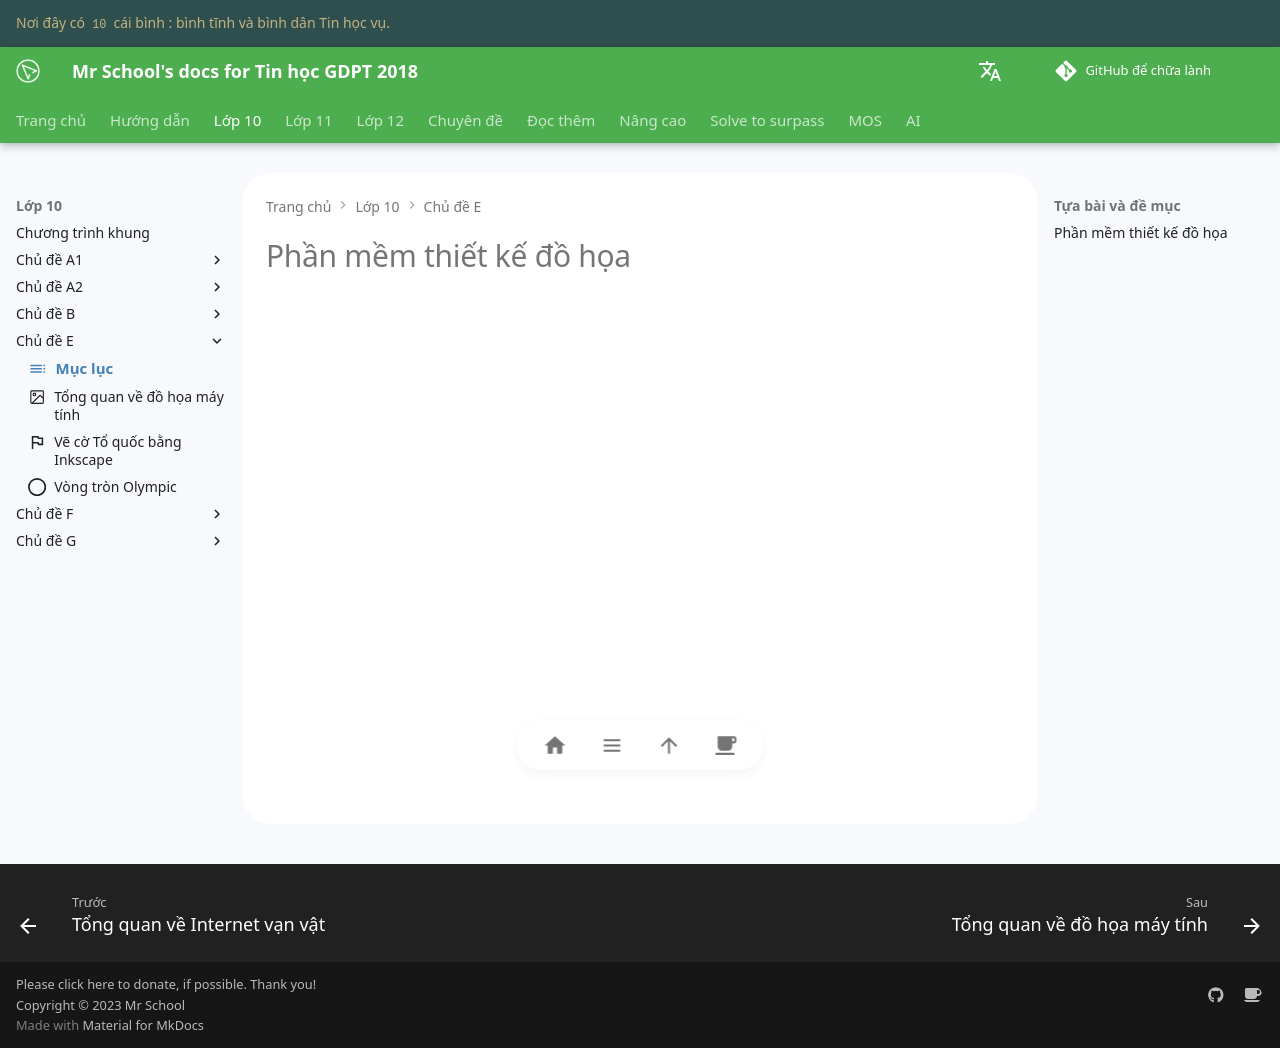

repository: vtchitruong/vtchitruong.github.io · page: grade-10/topic-E/topic-index/index.html · generator: mkdocs

---
icon: material/table-of-contents
---

# Phần mềm thiết kế đồ họa

<div>
    <iframe style="width: 100%; height: 480px" frameBorder=0 src="/grade-10/topic-E/topic-index.html">Mục lục</iframe>
</div>
